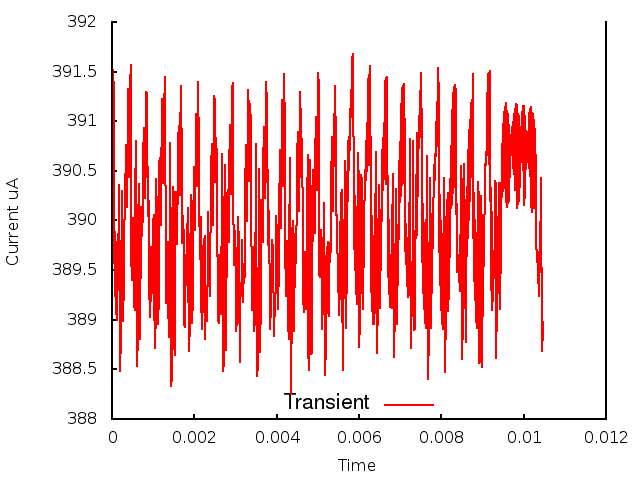

Data behind this chart, as committed beside it:
0.000000, 0.000000, 3.914485
1, 0.000010, 3.906
2, 0.000020, 3.915
3, 0.000030, 3.906
4, 0.000040, 3.914
5, 0.000050, 3.896
6, 0.000060, 3.902
7, 0.000070, 3.892
8, 0.000080, 3.899
9, 0.000090, 3.891
10, 0.000100, 3.898
11, 0.000110, 3.891
12, 0.000120, 3.896
13, 0.000130, 3.89
14, 0.000140, 3.896
15, 0.000150, 3.894
16, 0.000160, 3.904
17, 0.000170, 3.899
18, 0.000180, 3.901
19, 0.000190, 3.885
20, 0.000200, 3.891
21, 0.000210, 3.887
22, 0.000220, 3.894
23, 0.000230, 3.894
24, 0.000240, 3.902
25, 0.000250, 3.903
26, 0.000260, 3.896
27, 0.000270, 3.89
28, 0.000280, 3.894
29, 0.000290, 3.894
30, 0.000300, 3.899
31, 0.000310, 3.901
32, 0.000320, 3.903
33, 0.000330, 3.906
34, 0.000340, 3.903
35, 0.000350, 3.908
36, 0.000360, 3.901
37, 0.000370, 3.903
38, 0.000380, 3.909
39, 0.000390, 3.913
40, 0.000400, 3.911
41, 0.000410, 3.905
42, 0.000420, 3.904
43, 0.000430, 3.908
44, 0.000440, 3.914
45, 0.000450, 3.916
46, 0.000460, 3.907
47, 0.000470, 3.897
48, 0.000480, 3.894
49, 0.000490, 3.895
50, 0.000500, 3.898
51, 0.000510, 3.9
52, 0.000520, 3.899
53, 0.000530, 3.895
54, 0.000540, 3.891
55, 0.000550, 3.891
56, 0.000560, 3.894
57, 0.000570, 3.902
58, 0.000580, 3.908
59, 0.000590, 3.908
60, 0.000600, 3.893
... 986 more rows
